Labelled photos from "main", an image-classification folder in CodeFreak2186/deeptech2026-Quadbits. The possible labels are: bridge defect, clean - no defect, etch defect, open circuit defect, particle contamination, scratch defect, thermal defect.

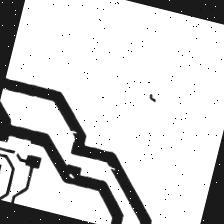
Label: open circuit defect

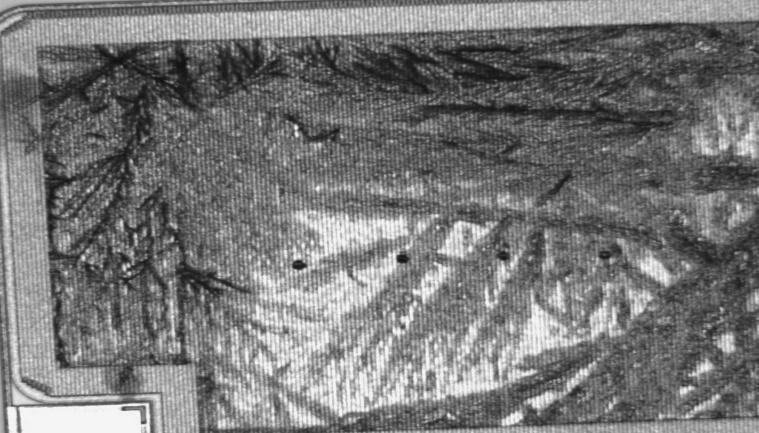
Label: thermal defect

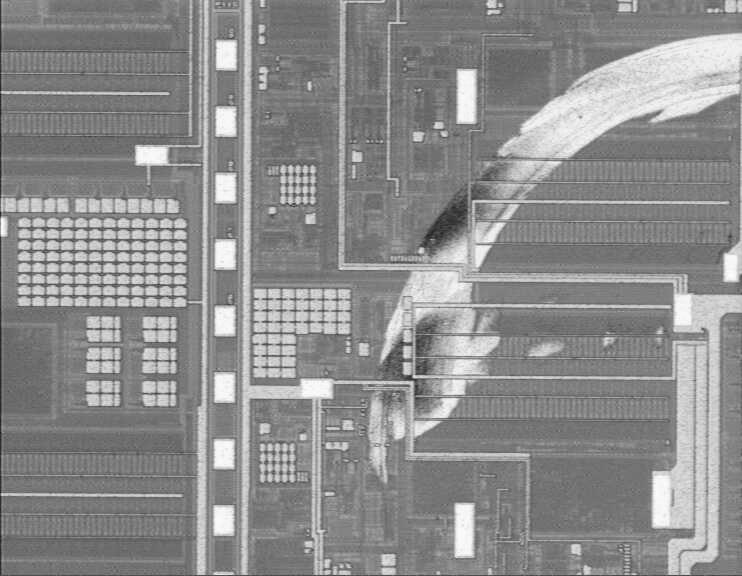
Label: etch defect

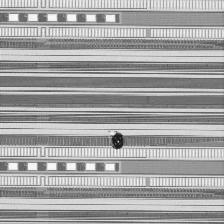
Label: particle contamination

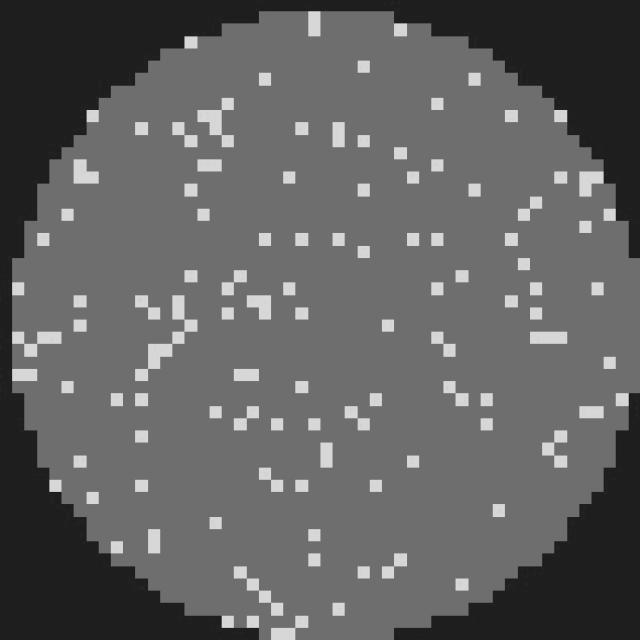
Label: clean - no defect

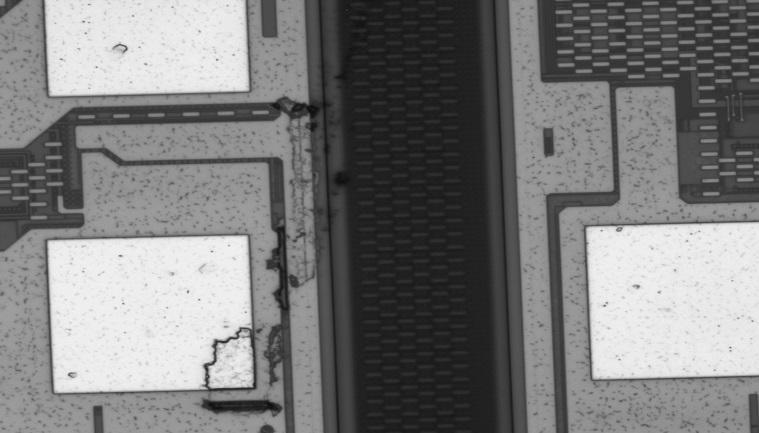
Label: scratch defect
